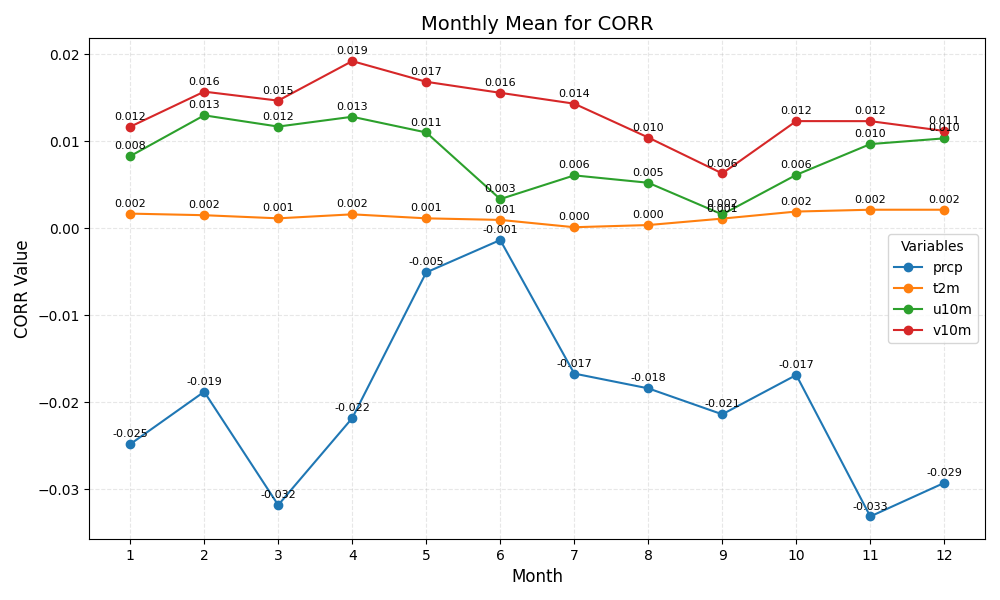

The table this chart was drawn from, first rows:
month	prcp	t2m	u10m	v10m
1	-0.025	0.002	0.008	0.012
2	-0.019	0.002	0.013	0.016
3	-0.032	0.001	0.012	0.015
4	-0.022	0.002	0.013	0.019
5	-0.005	0.001	0.011	0.017
6	-0.001	0.001	0.003	0.016
7	-0.017	0.000	0.006	0.014
8	-0.018	0.000	0.005	0.010
9	-0.021	0.001	0.002	0.006
10	-0.017	0.002	0.006	0.012
11	-0.033	0.002	0.010	0.012
12	-0.029	0.002	0.010	0.011
